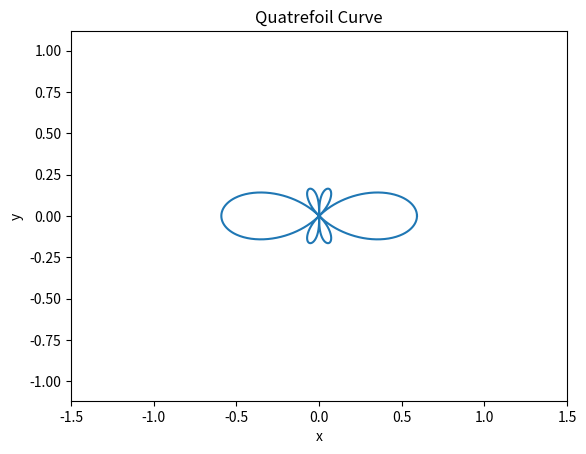

The script that saved this image:
import matplotlib.pyplot as plt
import numpy as np

# Define the function for the quatrefoil curve
def quatrefoil(t, a):
    return np.cos(2*t)*np.sqrt(np.abs(np.cos(t))) / (np.sin(t)**2 + a**2)

# Define the range of values for t
t = np.linspace(0, 2*np.pi, 1000)

# Set the parameter value for a
a = 1.3

# Calculate the x and y coordinates of the curve
x = quatrefoil(t, a) * np.cos(t)
y = quatrefoil(t, a) * np.sin(t)

# Plot the curve
plt.plot(x, y)

# Set the axis equal and the axis limits
plt.axis('equal')
plt.xlim([-1.5, 1.5])
plt.ylim([-1.5, 1.5])

# Set the axis labels and title
plt.xlabel('x')
plt.ylabel('y')
plt.title('Quatrefoil Curve')

# Show the plot
plt.show()
